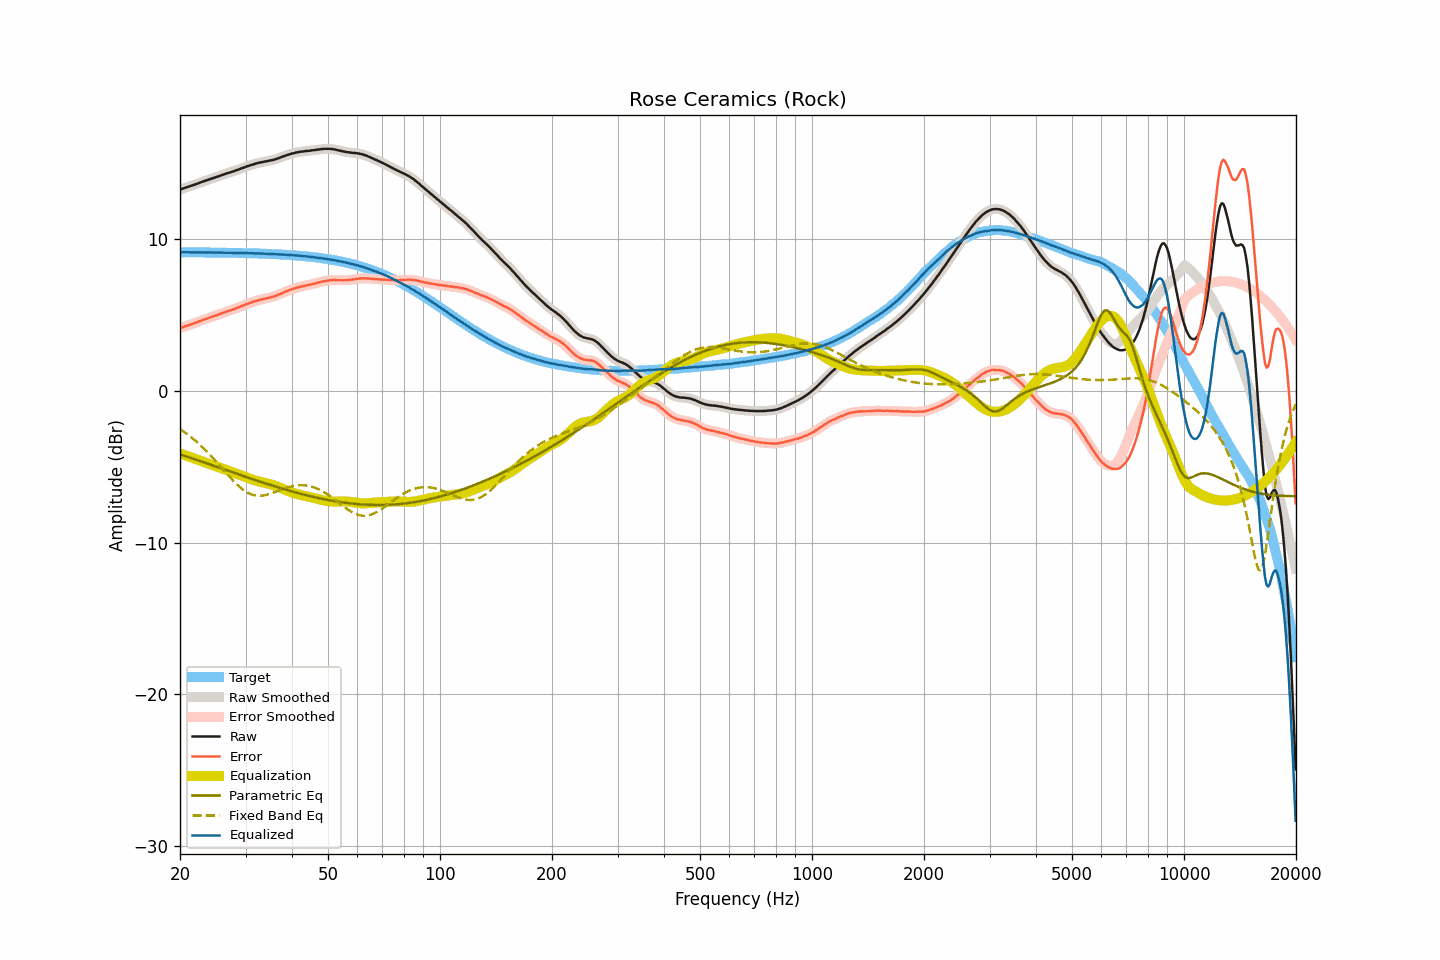

Data behind this chart, as committed beside it:
frequency, raw, smoothed, error, error_smoothed, equalization, parametric_eq, fixed_band_eq, equalized_raw, equalized_smoothed, target
20.00, 13.26, 13.26, 4.13, 4.13, -4.13, -4.19, -2.52, 9.13, 9.13, 9.13
20.20, 13.30, 13.30, 4.17, 4.17, -4.17, -4.22, -2.59, 9.13, 9.13, 9.13
20.40, 13.34, 13.33, 4.21, 4.20, -4.20, -4.26, -2.66, 9.13, 9.13, 9.13
20.61, 13.37, 13.37, 4.24, 4.24, -4.24, -4.29, -2.74, 9.13, 9.13, 9.13
20.81, 13.41, 13.40, 4.28, 4.28, -4.27, -4.33, -2.81, 9.13, 9.13, 9.13
21.02, 13.44, 13.44, 4.31, 4.31, -4.31, -4.36, -2.89, 9.13, 9.13, 9.13
21.23, 13.48, 13.47, 4.35, 4.35, -4.35, -4.40, -2.98, 9.13, 9.13, 9.13
21.44, 13.51, 13.51, 4.38, 4.38, -4.38, -4.43, -3.06, 9.12, 9.12, 9.13
21.66, 13.55, 13.55, 4.42, 4.42, -4.42, -4.47, -3.15, 9.12, 9.12, 9.12
21.87, 13.59, 13.58, 4.46, 4.46, -4.46, -4.50, -3.24, 9.13, 9.12, 9.12
22.09, 13.62, 13.62, 4.49, 4.50, -4.50, -4.54, -3.33, 9.12, 9.12, 9.12
22.31, 13.66, 13.66, 4.53, 4.53, -4.54, -4.57, -3.42, 9.12, 9.12, 9.12
22.54, 13.70, 13.70, 4.57, 4.57, -4.58, -4.61, -3.52, 9.12, 9.12, 9.12
22.76, 13.74, 13.74, 4.62, 4.62, -4.62, -4.65, -3.62, 9.12, 9.12, 9.12
22.99, 13.78, 13.78, 4.66, 4.66, -4.65, -4.68, -3.72, 9.12, 9.12, 9.12
23.22, 13.82, 13.81, 4.70, 4.69, -4.69, -4.72, -3.82, 9.12, 9.12, 9.12
23.45, 13.85, 13.85, 4.73, 4.73, -4.73, -4.75, -3.92, 9.11, 9.12, 9.12
23.69, 13.89, 13.89, 4.77, 4.77, -4.77, -4.79, -4.03, 9.12, 9.12, 9.12
23.92, 13.93, 13.92, 4.81, 4.81, -4.81, -4.83, -4.14, 9.12, 9.12, 9.12
24.16, 13.96, 13.96, 4.84, 4.85, -4.84, -4.86, -4.26, 9.11, 9.11, 9.11
24.40, 14.00, 13.99, 4.88, 4.88, -4.88, -4.90, -4.37, 9.12, 9.11, 9.11
24.65, 14.03, 14.03, 4.91, 4.92, -4.92, -4.94, -4.49, 9.11, 9.11, 9.11
24.89, 14.07, 14.06, 4.96, 4.95, -4.96, -4.97, -4.60, 9.11, 9.11, 9.11
25.14, 14.10, 14.10, 4.99, 4.99, -4.99, -5.01, -4.72, 9.10, 9.11, 9.11
25.39, 14.14, 14.14, 5.03, 5.03, -5.03, -5.05, -4.84, 9.11, 9.11, 9.11
25.65, 14.18, 14.17, 5.07, 5.07, -5.07, -5.08, -4.96, 9.11, 9.11, 9.11
25.91, 14.22, 14.21, 5.11, 5.11, -5.11, -5.12, -5.08, 9.11, 9.11, 9.10
26.16, 14.25, 14.25, 5.14, 5.15, -5.15, -5.16, -5.21, 9.10, 9.10, 9.10
26.43, 14.29, 14.29, 5.18, 5.19, -5.18, -5.19, -5.33, 9.10, 9.10, 9.10
26.69, 14.33, 14.32, 5.23, 5.22, -5.22, -5.23, -5.45, 9.11, 9.10, 9.10
26.96, 14.36, 14.36, 5.26, 5.26, -5.26, -5.27, -5.57, 9.10, 9.10, 9.10
27.23, 14.39, 14.39, 5.29, 5.29, -5.29, -5.31, -5.68, 9.09, 9.10, 9.10
27.50, 14.43, 14.42, 5.33, 5.33, -5.33, -5.34, -5.80, 9.09, 9.09, 9.09
27.77, 14.46, 14.46, 5.36, 5.37, -5.37, -5.38, -5.91, 9.09, 9.09, 9.09
28.05, 14.50, 14.50, 5.41, 5.41, -5.41, -5.42, -6.02, 9.09, 9.09, 9.09
28.33, 14.54, 14.53, 5.45, 5.44, -5.44, -5.45, -6.13, 9.09, 9.09, 9.09
28.62, 14.57, 14.57, 5.48, 5.48, -5.48, -5.49, -6.23, 9.08, 9.09, 9.09
28.90, 14.61, 14.61, 5.52, 5.52, -5.52, -5.53, -6.32, 9.08, 9.08, 9.08
29.19, 14.65, 14.65, 5.56, 5.56, -5.57, -5.56, -6.41, 9.08, 9.08, 9.08
29.48, 14.69, 14.69, 5.61, 5.61, -5.61, -5.60, -6.50, 9.08, 9.08, 9.08
29.78, 14.73, 14.73, 5.65, 5.65, -5.65, -5.63, -6.57, 9.08, 9.08, 9.08
30.08, 14.77, 14.77, 5.69, 5.69, -5.69, -5.67, -6.64, 9.08, 9.08, 9.07
30.38, 14.81, 14.80, 5.73, 5.73, -5.73, -5.71, -6.71, 9.08, 9.07, 9.07
30.68, 14.84, 14.84, 5.77, 5.77, -5.77, -5.74, -6.76, 9.07, 9.07, 9.07
30.99, 14.88, 14.87, 5.81, 5.81, -5.81, -5.78, -6.81, 9.07, 9.07, 9.07
31.30, 14.91, 14.91, 5.84, 5.84, -5.84, -5.81, -6.84, 9.06, 9.06, 9.06
31.61, 14.94, 14.94, 5.88, 5.88, -5.88, -5.85, -6.87, 9.06, 9.06, 9.06
31.93, 14.97, 14.97, 5.91, 5.91, -5.91, -5.88, -6.89, 9.05, 9.06, 9.06
32.24, 15.00, 15.00, 5.94, 5.94, -5.94, -5.92, -6.91, 9.05, 9.05, 9.05
32.57, 15.03, 15.02, 5.98, 5.97, -5.97, -5.95, -6.91, 9.05, 9.05, 9.05
32.89, 15.05, 15.05, 6.00, 6.00, -6.00, -5.99, -6.91, 9.05, 9.05, 9.05
33.22, 15.07, 15.07, 6.02, 6.03, -6.02, -6.02, -6.90, 9.04, 9.04, 9.04
33.55, 15.09, 15.09, 6.05, 6.05, -6.05, -6.06, -6.89, 9.04, 9.04, 9.04
33.89, 15.11, 15.11, 6.07, 6.07, -6.07, -6.09, -6.87, 9.03, 9.03, 9.03
34.23, 15.13, 15.13, 6.10, 6.10, -6.10, -6.13, -6.85, 9.03, 9.03, 9.03
34.57, 15.15, 15.15, 6.12, 6.12, -6.12, -6.16, -6.82, 9.02, 9.02, 9.02
34.92, 15.17, 15.17, 6.15, 6.15, -6.15, -6.20, -6.79, 9.02, 9.02, 9.02
35.27, 15.20, 15.19, 6.18, 6.18, -6.18, -6.23, -6.75, 9.02, 9.01, 9.02
35.62, 15.22, 15.22, 6.21, 6.21, -6.21, -6.26, -6.71, 9.01, 9.01, 9.01
35.97, 15.25, 15.25, 6.24, 6.24, -6.25, -6.29, -6.67, 9.00, 9.00, 9.01
... 635 more rows
